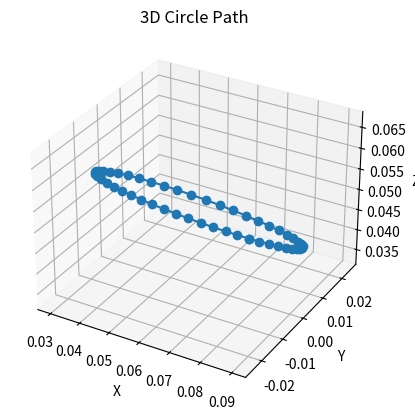

Reproduce this figure in Python.
import numpy as np
import matplotlib.pyplot as plt

def generate_circle_points(center, normal, radius, N):
    center = np.array(center)
    normal = np.array(normal) / np.linalg.norm(normal)

    if abs(normal[0]) < 0.9:
        u = np.cross(normal, [1, 0, 0])
    else:
        u = np.cross(normal, [0, 1, 0])
    u /= np.linalg.norm(u)

    v = np.cross(normal, u)

    thetas = np.linspace(0, 2 * np.pi, N)
    points = []
    for theta in thetas:
        p = center + radius * np.cos(theta) * u + radius * np.sin(theta) * v
        points.append(p)

    return np.array(points)

def plot_circle(points):
    fig = plt.figure()
    ax = fig.add_subplot(111, projection='3d')
    ax.plot(points[:, 0], points[:, 1], points[:, 2], marker='o')
    ax.set_xlabel('X')
    ax.set_ylabel('Y')
    ax.set_zlabel('Z')
    ax.set_title('3D Circle Path')
    plt.show()

# Sampling parameters:
center_point = [0.06, 0.0, 0.05]
normal_vec = [0, 0.6, 0.8]
r = 0.03
n_points = 50

path = generate_circle_points(center_point, normal_vec, r, n_points)
print(f"{len(path)} waypoints generated.")
plot_circle(path)
